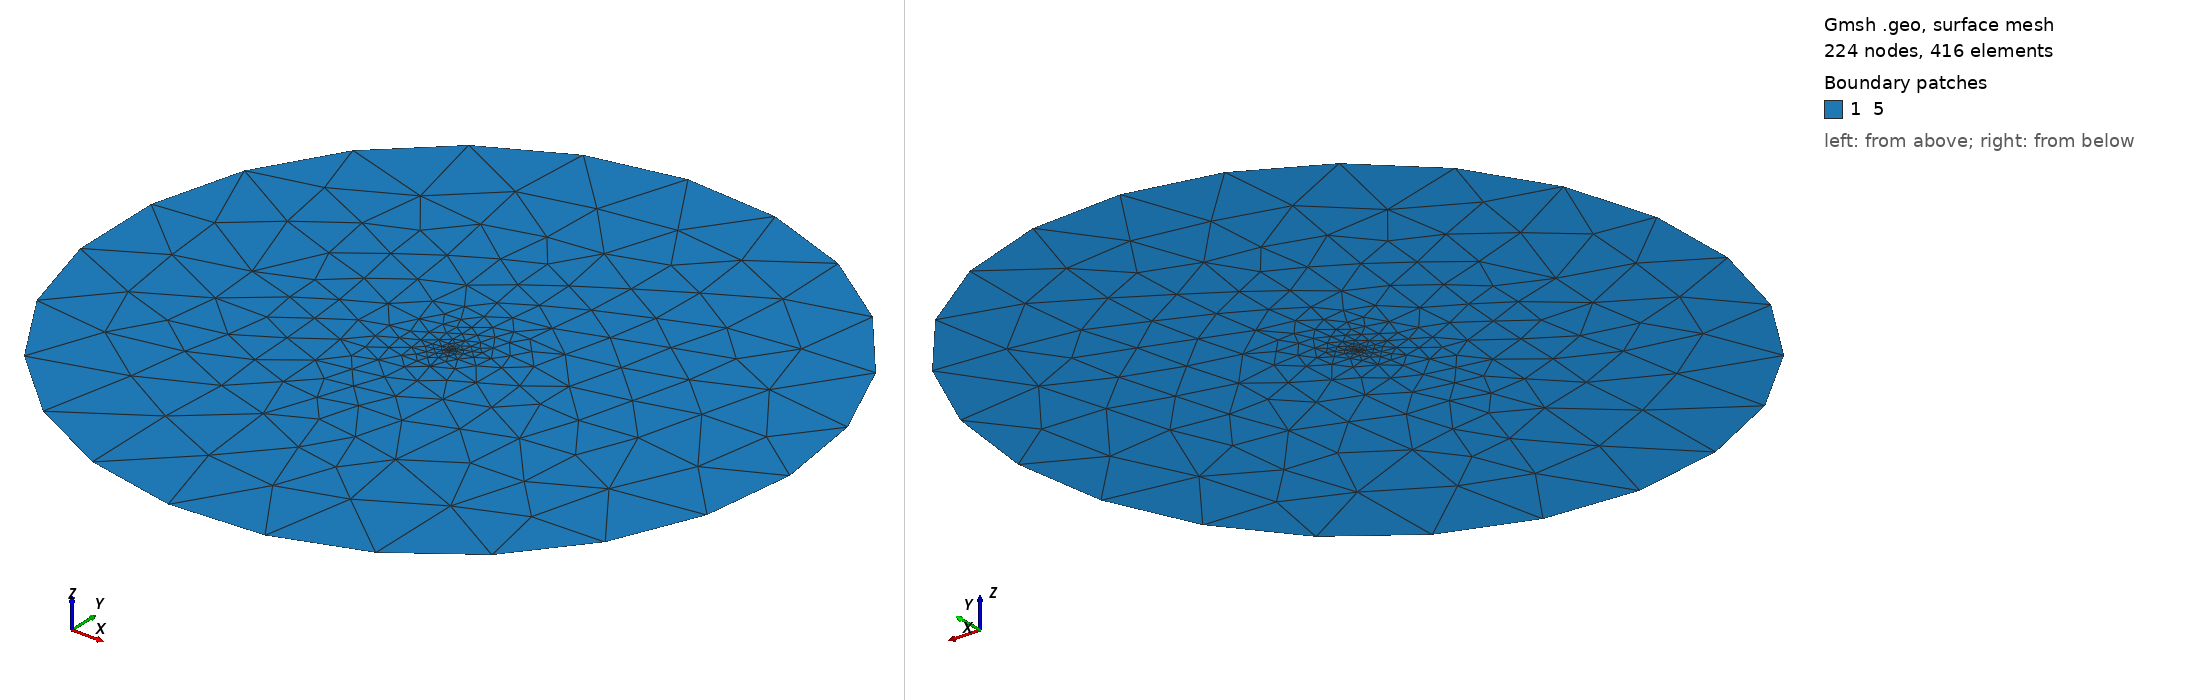

Gmsh geometry script, surface-meshed: 224 nodes, 416 surface elements. Boundary patches (legend numbers): 1 5. Left view from above one corner, right view from below the opposite corner. Legend entries are the model's physical surfaces. The drawing asked Gmsh for element sizes between 1% and 20% of the model's largest extent; the script's own settings can give other sizes.

=== lithiation.geo (drawn) ===
// Gmsh project created on Fri Feb 24 15:14:33 2023
SetFactory("OpenCASCADE");
//+
Point(1) = {0, 0, 0, 1.0};
//+
Circle(1) = {0, 0, 0, 1, 0, 2*Pi};
//+
Circle(2) = {0, 0, 0, .0001, 0, 2*Pi};
//+
Curve Loop(1) = {1};
//+
Curve Loop(2) = {2};
//+
Plane Surface(1) = {1, 2};
//+
Physical Curve("2", 3) = {1};
//+
Physical Curve("1", 4) = {2};
//+
Physical Surface("5", 5) = {1};
